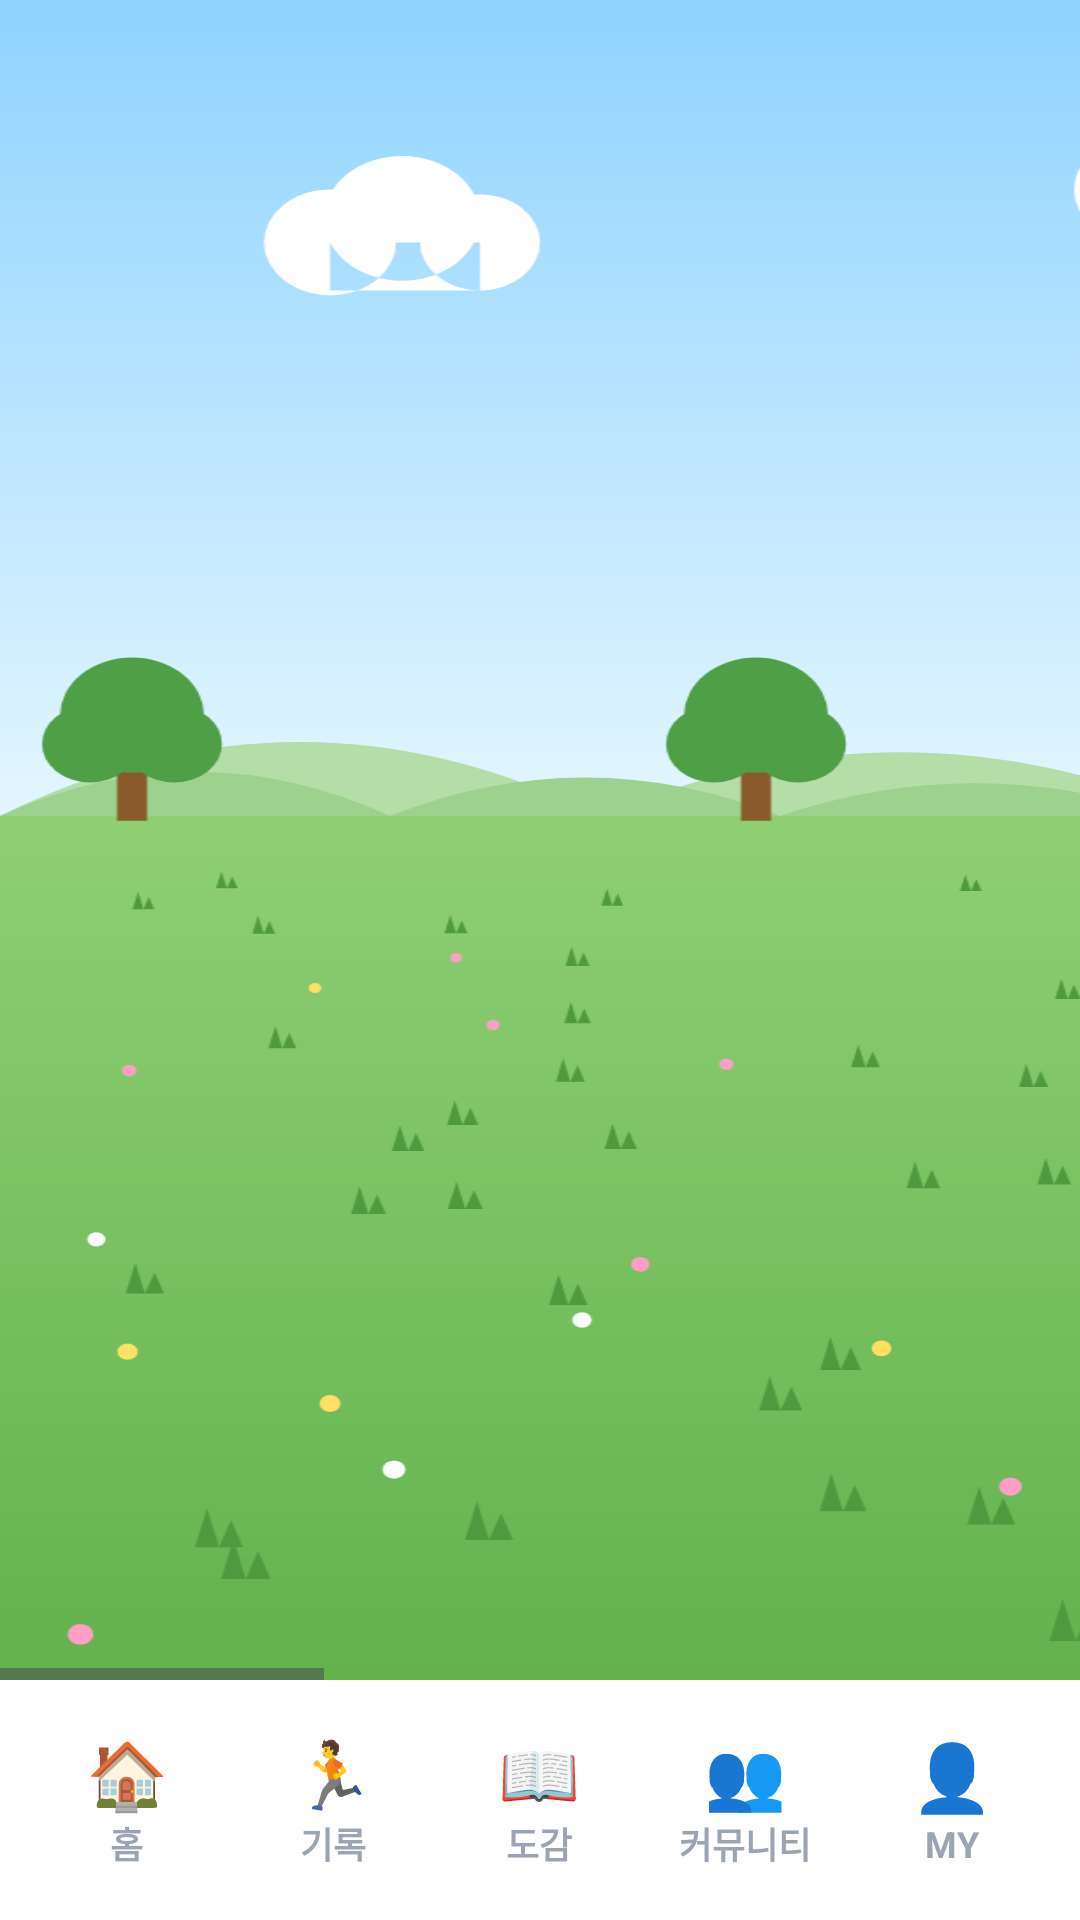

The Android layout XML behind this screen, and the referenced resources:
<!-- AndroidManifest.xml: application theme Theme.RunCatch -->
<!-- res/layout/activity_my.xml -->
<?xml version="1.0" encoding="utf-8"?>
<LinearLayout
    xmlns:android="http://schemas.android.com/apk/res/android"
    android:id="@+id/my"
    android:layout_width="match_parent"
    android:layout_height="match_parent"
    android:orientation="vertical">

    
    <HorizontalScrollView
        android:id="@+id/groundScroll"
        android:layout_width="match_parent"
        android:layout_height="0dp"
        android:layout_weight="1"
        android:fillViewport="true">

        
        <FrameLayout
            android:id="@+id/characterArea"
            android:layout_width="wrap_content"
            android:layout_height="match_parent"
            android:background="@drawable/bg_my_ground" />
    </HorizontalScrollView>

    
    <include layout="@layout/bottom_nav"/>

</LinearLayout>
<!-- res/layout/bottom_nav.xml (included above) -->
<?xml version="1.0" encoding="utf-8"?>
<LinearLayout xmlns:android="http://schemas.android.com/apk/res/android"
    android:id="@+id/collection"
    android:layout_width="match_parent"
    android:layout_height="wrap_content"
    android:background="@color/white"
    android:gravity="bottom"
    android:orientation="vertical">

    <LinearLayout
        android:layout_width="match_parent"
        android:layout_height="80dp"
        android:orientation="horizontal"
        android:paddingStart="8dp"
        android:paddingEnd="8dp">

        <LinearLayout
            android:id="@+id/homeNavButton"
            android:layout_width="0dp"
            android:layout_height="match_parent"
            android:layout_weight="1"
            android:background="?android:attr/selectableItemBackgroundBorderless"
            android:clickable="true"
            android:focusable="true"
            android:gravity="center"
            android:orientation="vertical">

            <TextView
                android:layout_width="wrap_content"
                android:layout_height="wrap_content"
                android:text="🏠"
                android:textColor="@color/black"
                android:textSize="22sp" />

            <TextView
                android:layout_width="wrap_content"
                android:layout_height="wrap_content"
                android:duplicateParentState="true"
                android:text="홈"
                android:textColor="@color/nav_label"
                android:textSize="12sp"
                android:textStyle="bold" />

        </LinearLayout>

        <LinearLayout
            android:id="@+id/recordNavButton"
            android:layout_width="0dp"
            android:layout_height="match_parent"
            android:layout_weight="1"
            android:background="?android:attr/selectableItemBackgroundBorderless"
            android:clickable="true"
            android:focusable="true"
            android:gravity="center"
            android:orientation="vertical">

            <TextView
                android:layout_width="wrap_content"
                android:layout_height="wrap_content"
                android:text="🏃"
                android:textColor="@color/black"
                android:textSize="22sp" />

            <TextView
                android:layout_width="wrap_content"
                android:layout_height="wrap_content"
                android:duplicateParentState="true"
                android:text="기록"
                android:textColor="@color/nav_label"
                android:textSize="12sp"
                android:textStyle="bold" />

        </LinearLayout>

        <LinearLayout
            android:id="@+id/collectionNavButton"
            android:layout_width="0dp"
            android:layout_height="match_parent"
            android:layout_weight="1"
            android:background="?android:attr/selectableItemBackgroundBorderless"
            android:clickable="true"
            android:focusable="true"
            android:gravity="center"
            android:orientation="vertical">

            <TextView
                android:layout_width="wrap_content"
                android:layout_height="wrap_content"
                android:text="📖"
                android:textColor="@color/black"
                android:textSize="22sp" />

            <TextView
                android:layout_width="wrap_content"
                android:layout_height="wrap_content"
                android:duplicateParentState="true"
                android:text="도감"
                android:textColor="@color/nav_label"
                android:textSize="12sp"
                android:textStyle="bold" />

        </LinearLayout>

        <LinearLayout
            android:id="@+id/communityNavButton"
            android:layout_width="0dp"
            android:layout_height="match_parent"
            android:layout_weight="1"
            android:background="?android:attr/selectableItemBackgroundBorderless"
            android:clickable="true"
            android:focusable="true"
            android:gravity="center"
            android:orientation="vertical">

            <TextView
                android:layout_width="wrap_content"
                android:layout_height="wrap_content"
                android:text="👥"
                android:textColor="@color/black"
                android:textSize="22sp" />

            <TextView
                android:layout_width="wrap_content"
                android:layout_height="wrap_content"
                android:duplicateParentState="true"
                android:text="커뮤니티"
                android:textColor="@color/nav_label"
                android:textSize="12sp"
                android:textStyle="bold" />

        </LinearLayout>

        <LinearLayout
            android:id="@+id/myNavButton"
            android:layout_width="0dp"
            android:layout_height="match_parent"
            android:layout_weight="1"
            android:background="?android:attr/selectableItemBackgroundBorderless"
            android:clickable="true"
            android:focusable="true"
            android:gravity="center"
            android:orientation="vertical">

            <TextView
                android:layout_width="wrap_content"
                android:layout_height="wrap_content"
                android:text="👤"
                android:textColor="@color/black"
                android:textSize="22sp" />

            <TextView
                android:layout_width="wrap_content"
                android:layout_height="wrap_content"
                android:duplicateParentState="true"
                android:text="MY"
                android:textColor="@color/nav_label"
                android:textSize="12sp"
                android:textStyle="bold" />

        </LinearLayout>
    </LinearLayout>
</LinearLayout>
<!-- resources referenced by this layout -->
<resources>
  <color name="black">#FF000000</color>
  <color name="white">#FFFFFFFF</color>
  <!-- drawable bg_my_ground: vector/xml drawable (drawable, 11708 chars, omitted) -->
  <style name="Theme.RunCatch" parent="Base.Theme.RunCatch" />
  <style name="Base.Theme.RunCatch" parent="Theme.Material3.DayNight.NoActionBar">
          
          
      </style>
</resources>
